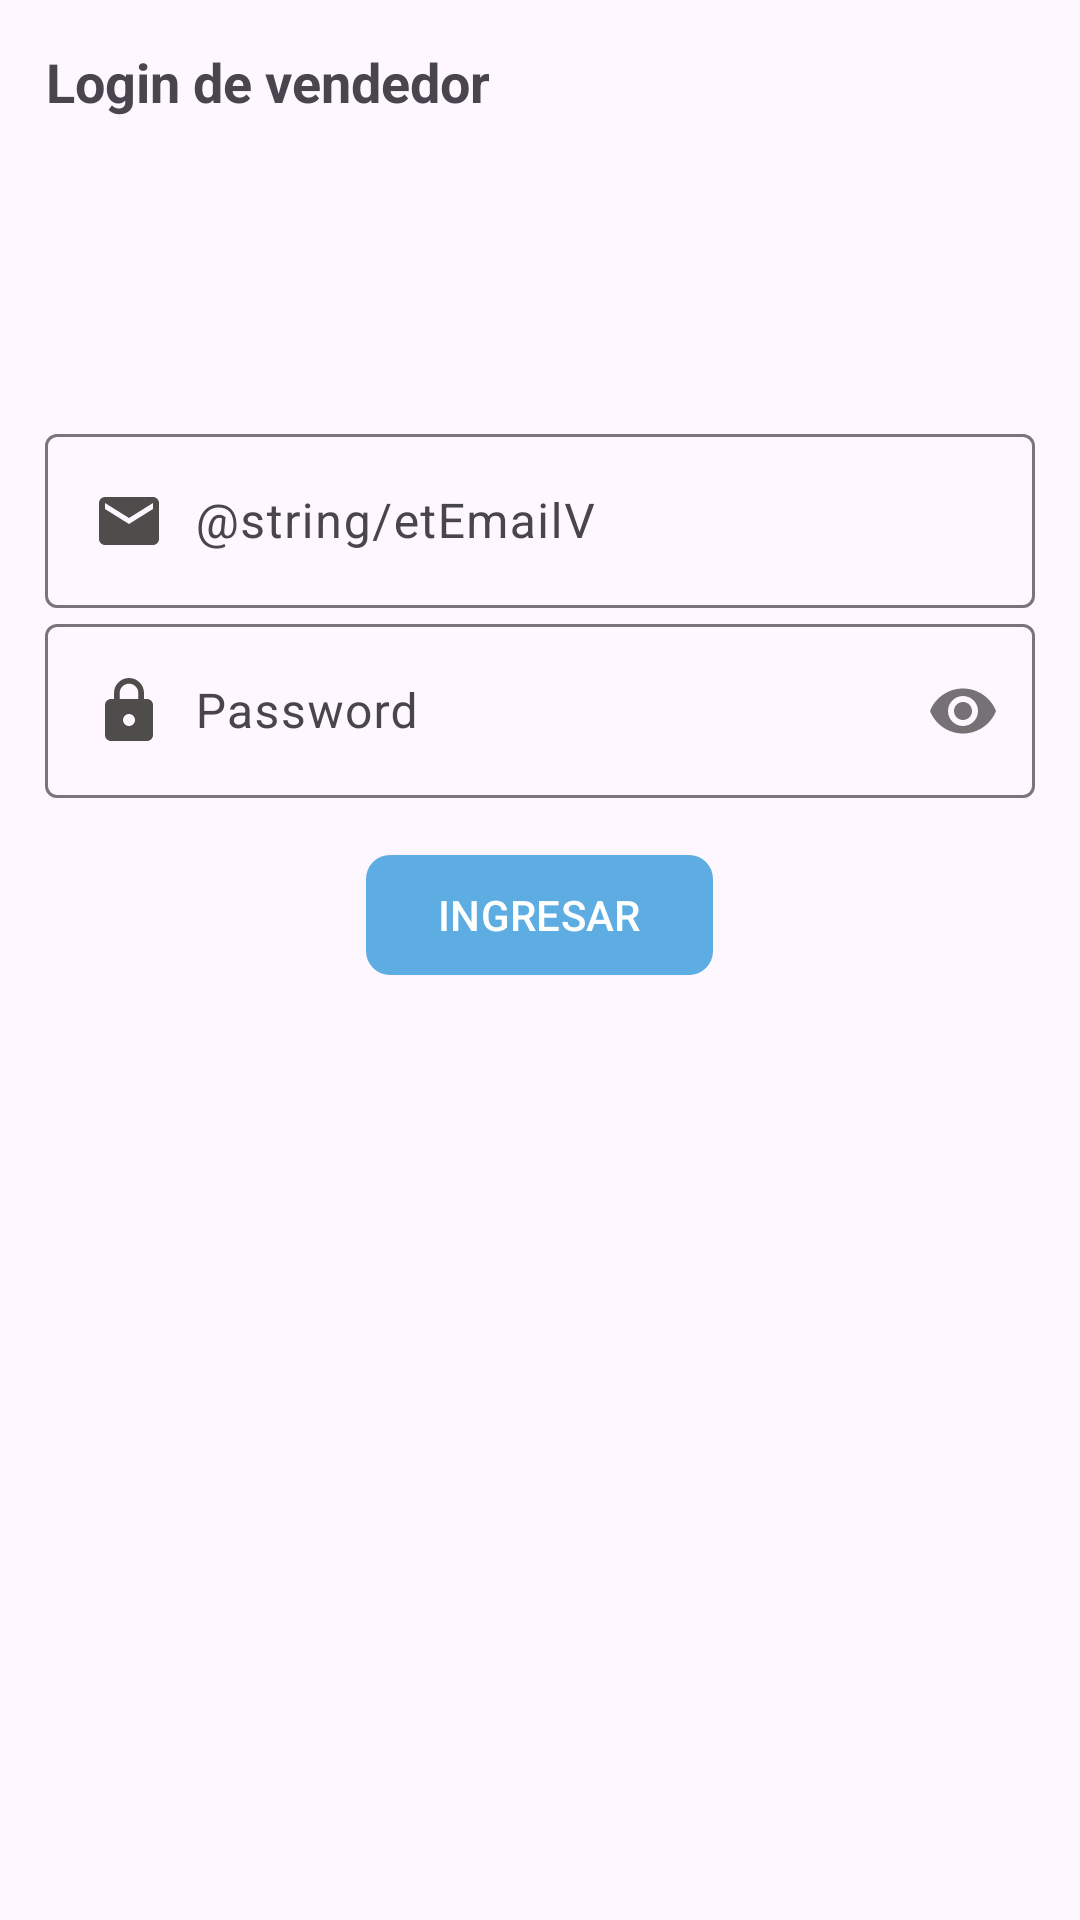

Write the Android layout XML for this screen, with the resource values it uses.
<!-- AndroidManifest.xml: application theme Theme.Reposteria_AM -->
<!-- res/layout/activity_login_vendedor.xml -->
<?xml version="1.0" encoding="utf-8"?>
<RelativeLayout
    xmlns:android="http://schemas.android.com/apk/res/android"
    xmlns:app="http://schemas.android.com/apk/res-auto"
    xmlns:tools="http://schemas.android.com/tools"
    android:id="@+id/main"
    android:layout_width="match_parent"
    android:layout_height="match_parent"
    tools:context=".Vendedor.LoginVendedorActivity">

    <androidx.appcompat.widget.LinearLayoutCompat
        android:layout_width="match_parent"
        android:layout_height="wrap_content"
        android:orientation="vertical"
        android:padding="15dp">

        <TextView
            android:text="@string/txtloginV"
            android:gravity="center"
            android:textSize="18sp"
            android:textStyle="bold"
            android:layout_width="wrap_content"
            android:layout_height="wrap_content"/>

        <androidx.appcompat.widget.AppCompatImageView
            android:layout_gravity="center"
            android:layout_marginTop="10dp"
            android:layout_marginBottom="10dp"
            android:src="@drawable/logo"
            android:layout_width="80dp"
            android:layout_height="80dp"/>
        
        <com.google.android.material.textfield.TextInputLayout
            android:layout_width="match_parent"
            android:layout_height="wrap_content">

            <EditText
                android:id="@+id/etMailV"
                android:hint="@string/etEmailV"
                android:drawableStart="@drawable/ico_email"
                android:drawablePadding="10dp"
                android:inputType="textEmailAddress"
                android:layout_width="match_parent"
                android:layout_height="wrap_content"/>
        </com.google.android.material.textfield.TextInputLayout>
        
        <com.google.android.material.textfield.TextInputLayout
            android:hint=""
            android:layout_width="match_parent"
            android:layout_height="wrap_content"
            app:passwordToggleEnabled="true">

            <EditText
                android:id="@+id/etPassword"
                android:hint="@string/etPassword"
                android:drawableStart="@drawable/ico_password"
                android:drawablePadding="10dp"
                android:inputType="textPassword"
                android:layout_width="match_parent"
                android:layout_height="wrap_content"/>
        </com.google.android.material.textfield.TextInputLayout>
        <com.google.android.material.button.MaterialButton
            android:id="@+id/btnLoginV"
            android:text="@string/btnLoginV"
            android:textAllCaps="true"
            app:cornerRadius="8dp"
            android:layout_marginTop="15dp"
            android:layout_gravity="center"
            android:layout_width="wrap_content"
            android:layout_height="wrap_content"/>




    </androidx.appcompat.widget.LinearLayoutCompat>

</RelativeLayout>
<!-- resources referenced by this layout -->
<resources>
  <!-- drawable ico_email (drawable) -->
  <vector xmlns:android="http://schemas.android.com/apk/res/android" android:height="24dp" android:tint="#4F4C4C" android:viewportHeight="24" android:viewportWidth="24" android:width="24dp">
        
      <path android:fillColor="@android:color/white" android:pathData="M20,4L4,4c-1.1,0 -1.99,0.9 -1.99,2L2,18c0,1.1 0.9,2 2,2h16c1.1,0 2,-0.9 2,-2L22,6c0,-1.1 -0.9,-2 -2,-2zM20,8l-8,5 -8,-5L4,6l8,5 8,-5v2z"/>
      
  </vector>
  <!-- drawable ico_password (drawable) -->
  <vector xmlns:android="http://schemas.android.com/apk/res/android" android:height="24dp" android:tint="#4F4C4C" android:viewportHeight="24" android:viewportWidth="24" android:width="24dp">
        
      <path android:fillColor="@android:color/white" android:pathData="M18,8h-1L17,6c0,-2.76 -2.24,-5 -5,-5S7,3.24 7,6v2L6,8c-1.1,0 -2,0.9 -2,2v10c0,1.1 0.9,2 2,2h12c1.1,0 2,-0.9 2,-2L20,10c0,-1.1 -0.9,-2 -2,-2zM12,17c-1.1,0 -2,-0.9 -2,-2s0.9,-2 2,-2 2,0.9 2,2 -0.9,2 -2,2zM15.1,8L8.9,8L8.9,6c0,-1.71 1.39,-3.1 3.1,-3.1 1.71,0 3.1,1.39 3.1,3.1v2z"/>
      
  </vector>
  <string name="btnLoginV">Ingresar</string>
  <string name="etPassword">Password</string>
  <string name="txtloginV">Login de vendedor</string>
  <style name="Theme.Reposteria_AM" parent="Base.Theme.Reposteria_AM" />
  <style name="Base.Theme.Reposteria_AM" parent="Theme.Material3.DayNight.NoActionBar">
          
           <item name="colorPrimary">@color/celeste_oscuro</item> --&gt;
      </style>
  <color name="celeste_oscuro">#5DADE2</color>
</resources>
